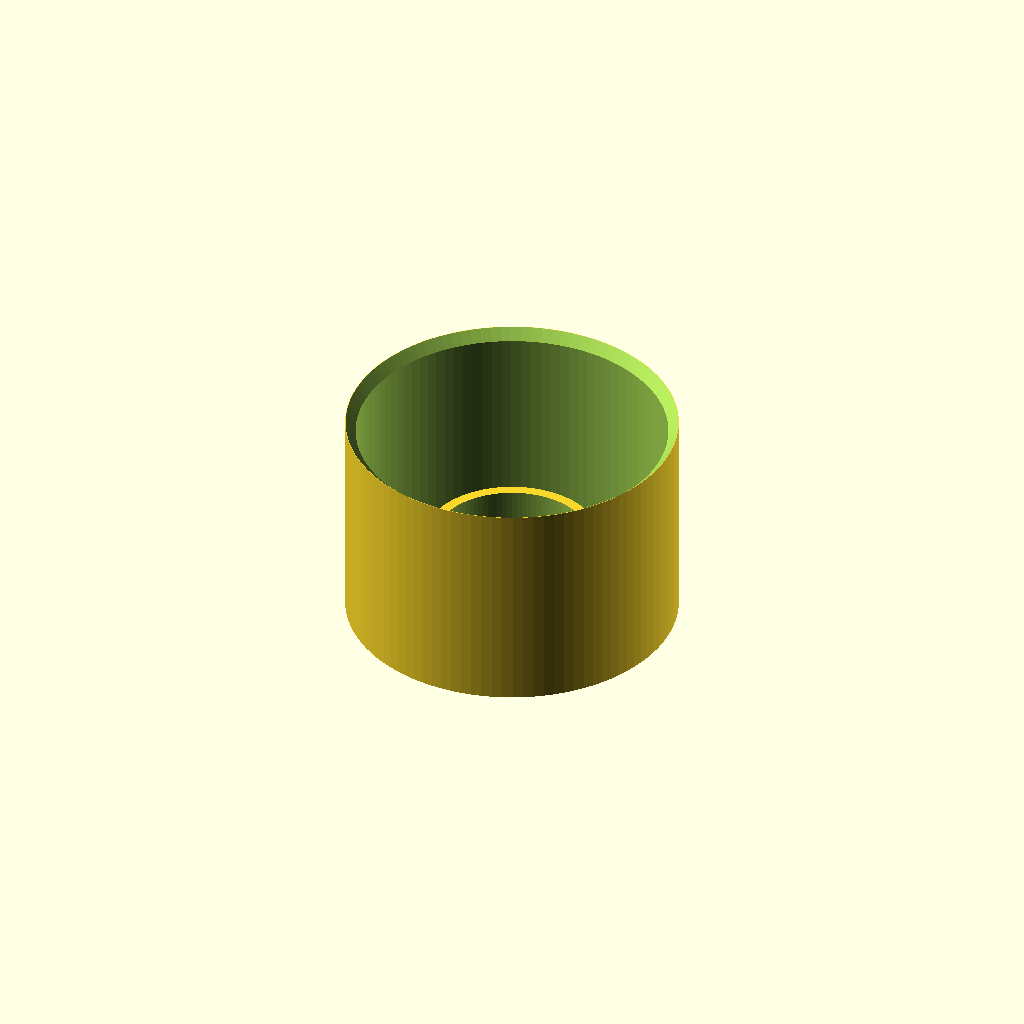
Cell 1: the model at its default parameters.
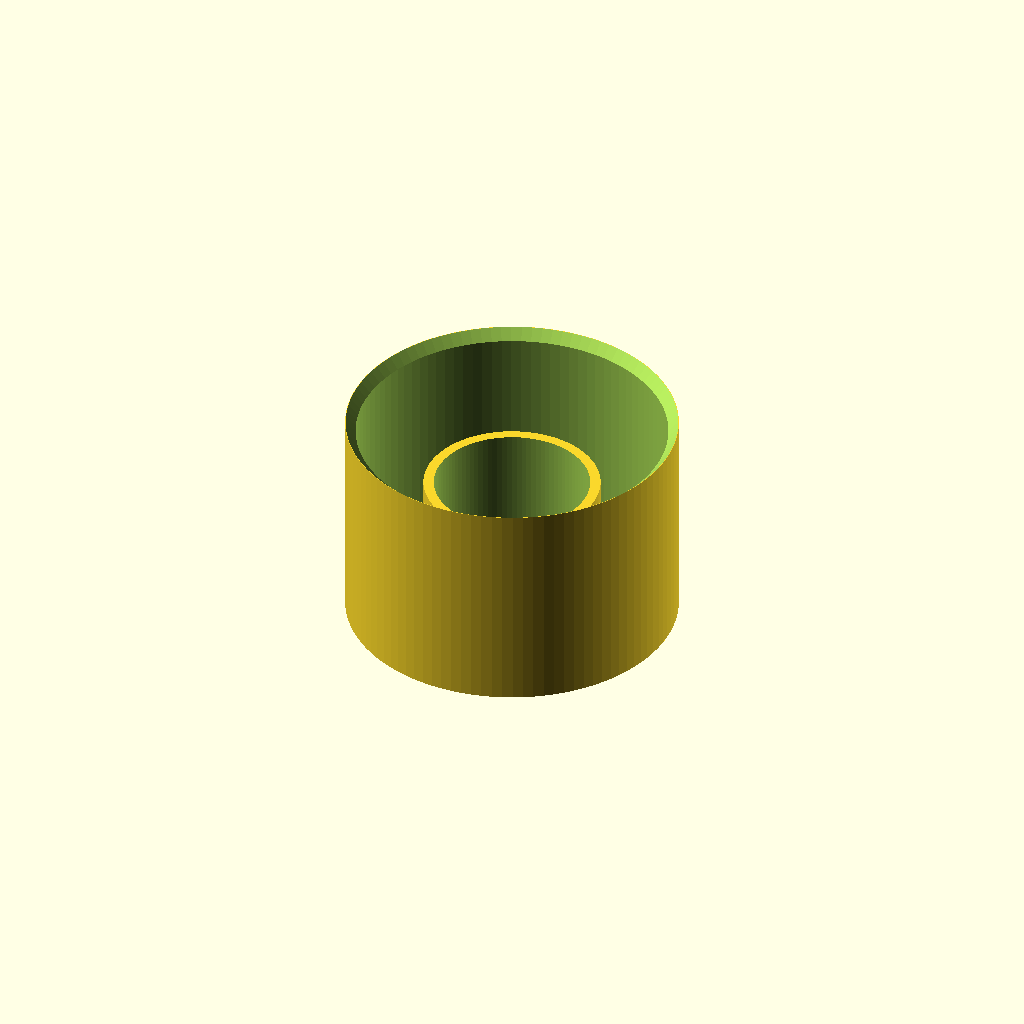
Cell 2: capheight = 26 (everything else at default).
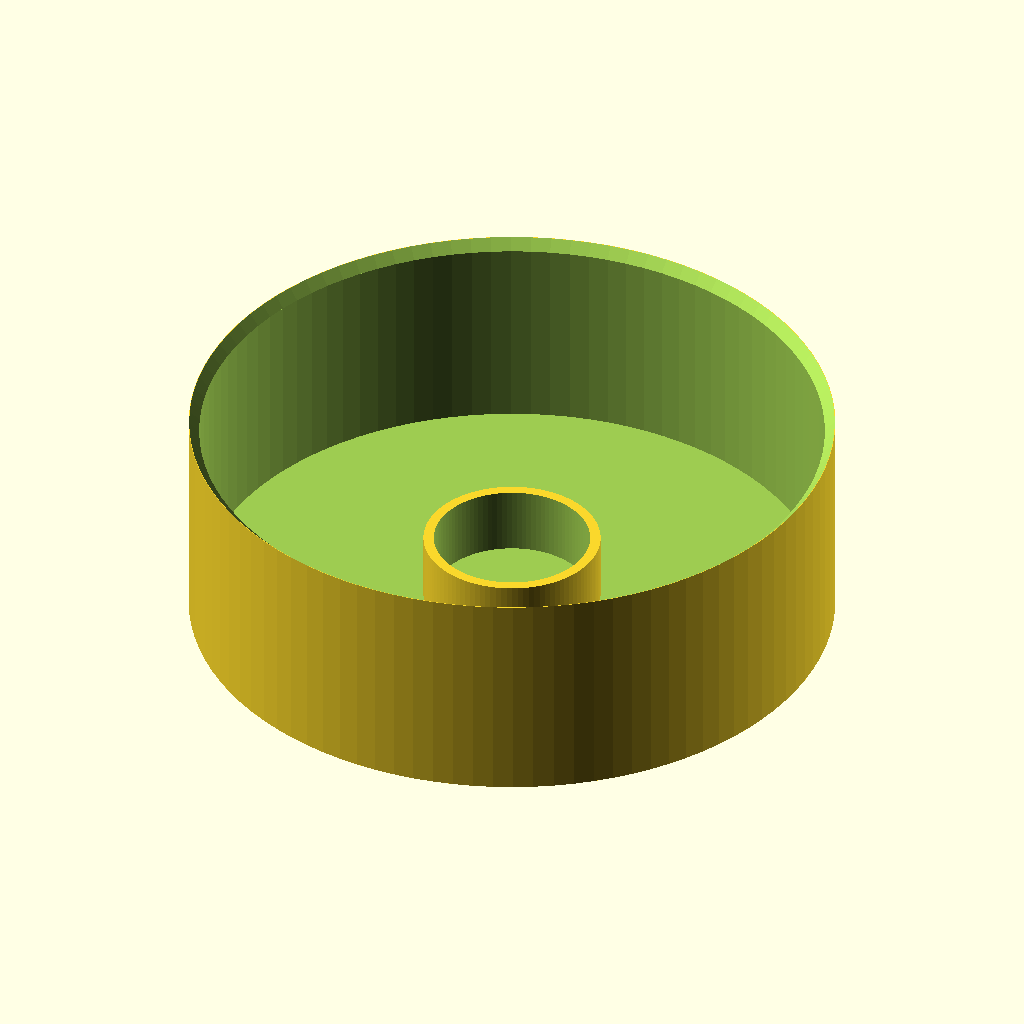
Cell 3: the same model with postdia = 120.
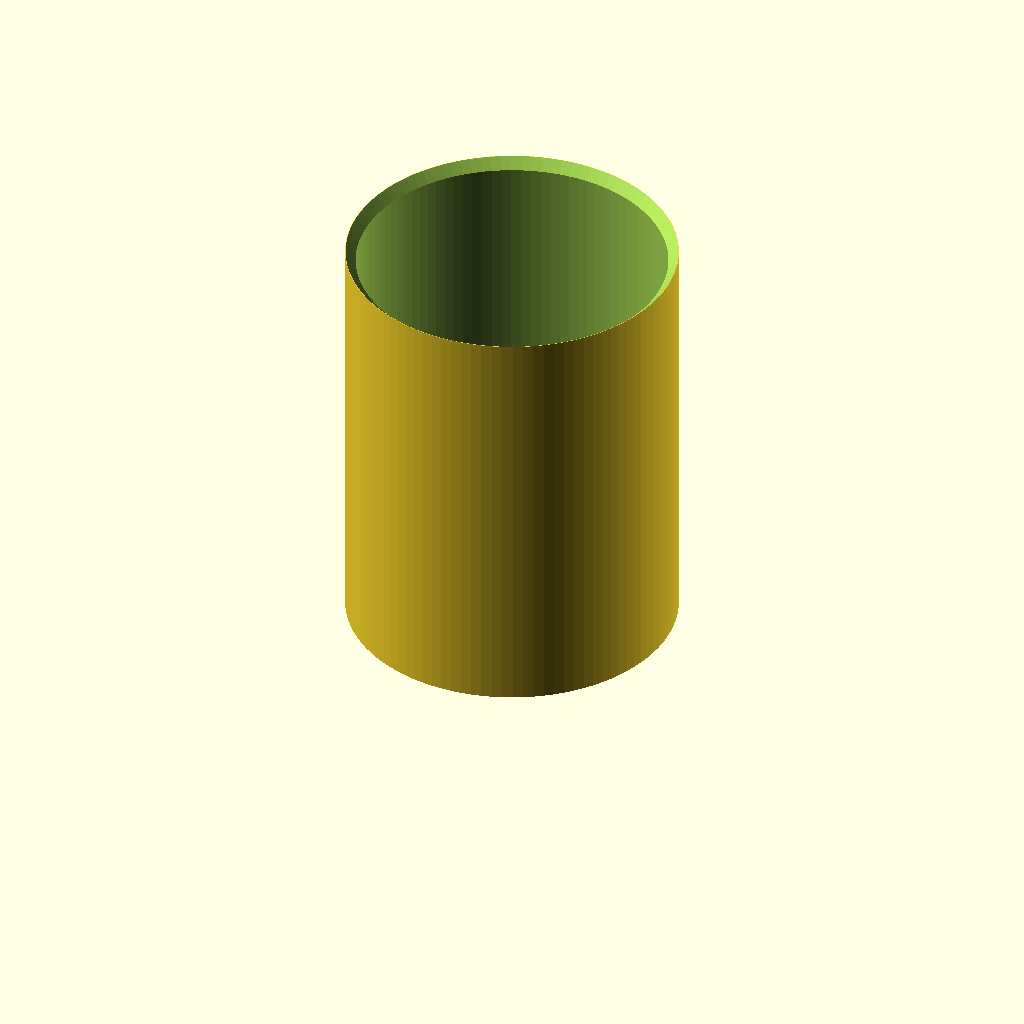
Cell 4 — elementheight set to 80, the other parameters unchanged.
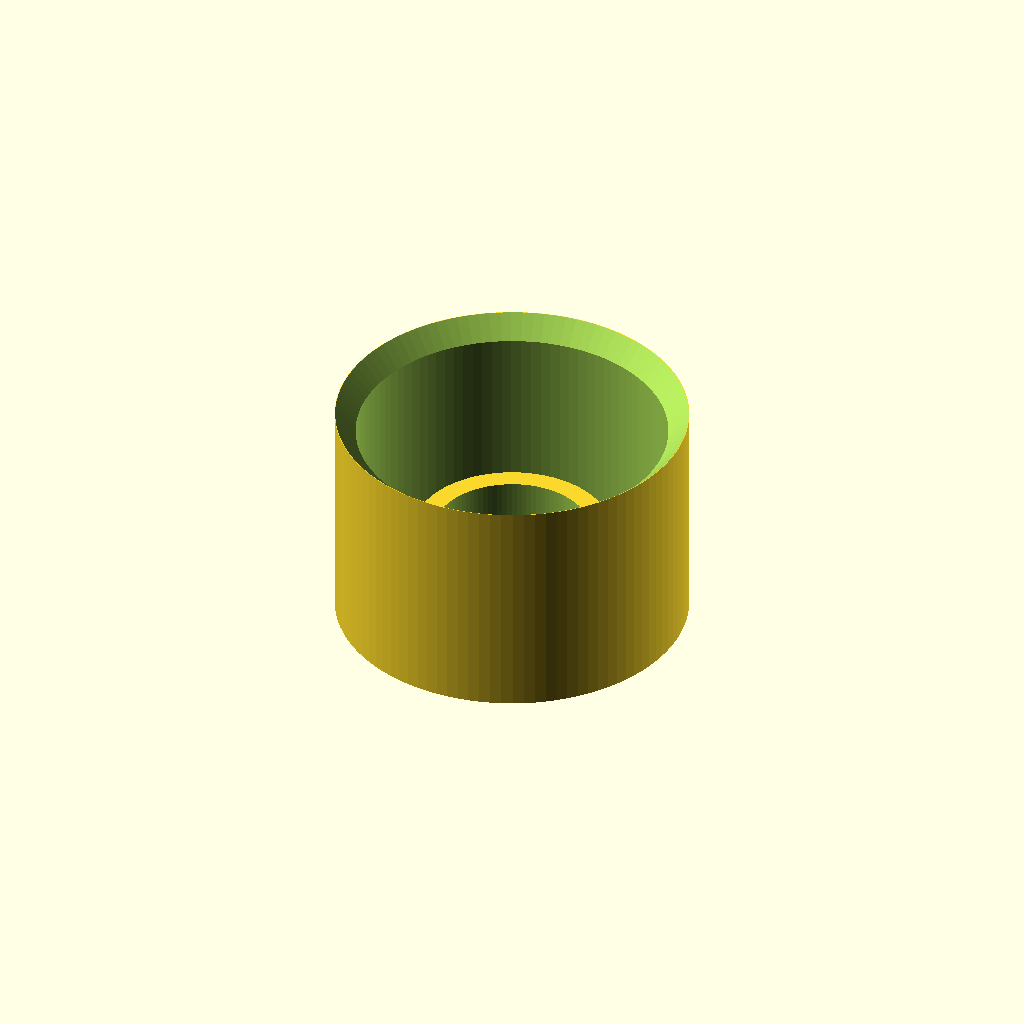
Cell 5: wall = 4 (everything else at default).
All cells are drawn from one camera (rotation 55°, 0°, 25°, orthographic, colour scheme Cornfield), so only the parameter changes between them.
OpenSCAD source file inputs/thingiverse/files/thing-3941059/files/Postcap.scad:
// Diameter of the container's cap
capdia=30;

// Height of the container's cap
capheight=13;

// Diameter of the post
postdia=60;

// Elements height
elementheight=40;

// Wall strength
wall=2;




capradius=(capdia/2);
postradius=(postdia/2);

// Checks
if (capheight > elementheight)
{
    echo ("Capheight higher than elementheight. Please change it.");
}
else
{
    if((capradius+wall) >= postradius)
    {
        echo ("Your diameter settings don't make sense... Please check");
    } else
    {
        difference(){
            union(){
                difference(){
                    cylinder(h=(elementheight+wall),r=(postradius+wall), $fn = 100);
                    translate([0, 0, wall])
                    cylinder(h=(elementheight+0.1),r=postradius, $fn = 100);
                };

                difference(){
                    cylinder(h=(capheight+wall),r=(capradius+wall), $fn = 100);
                    translate([0, 0, wall])
                    cylinder(h=(capheight+0.1),r=capradius, $fn = 100);
                };
            };
         
            translate([0, 0, elementheight])
            cylinder(h=(wall+0.1),
                    r2=(postradius+wall), 
                    r1=(postradius), 
                    $fn = 100);
        }
    }

}
Parameter table extracted from the source (name, type, default, range or options):
capdia: number, default 30
capheight: number, default 13
postdia: number, default 60
elementheight: number, default 40
wall: number, default 2
